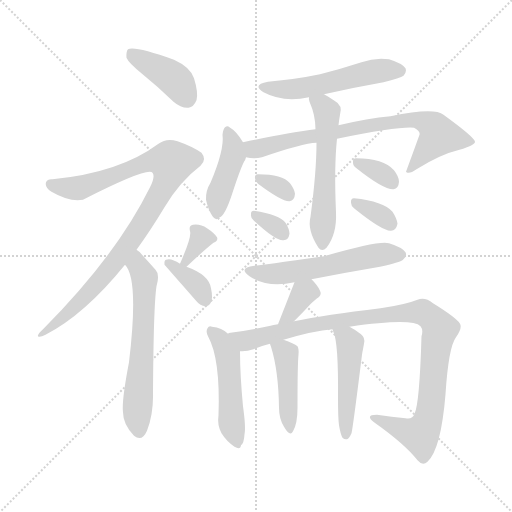
t = 0.00 s
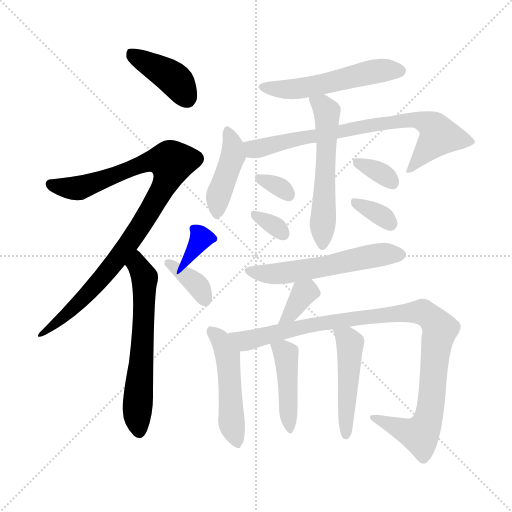
t = 2.51 s
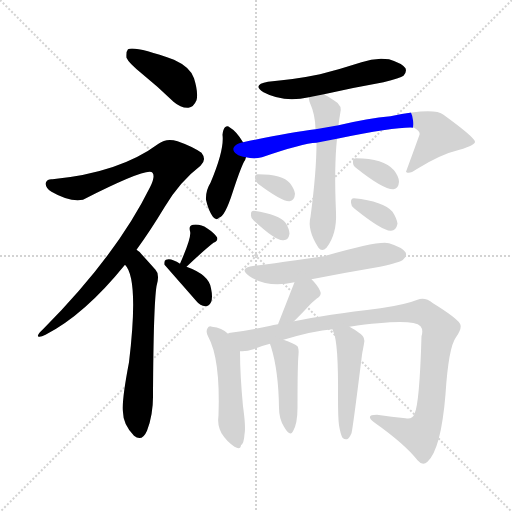
t = 5.01 s
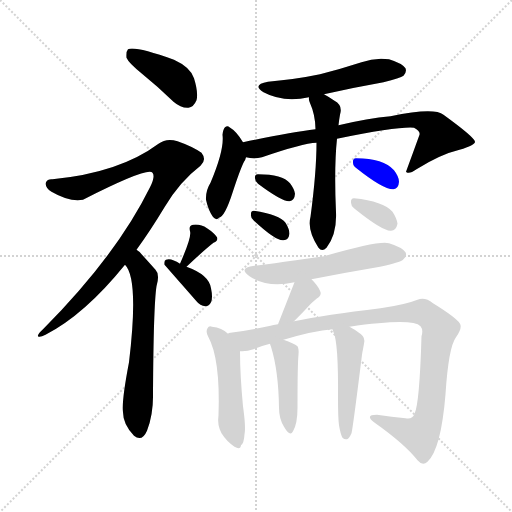
t = 7.51 s
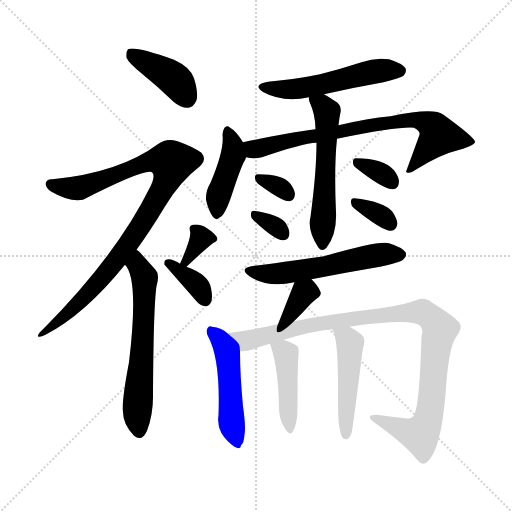
t = 10.02 s
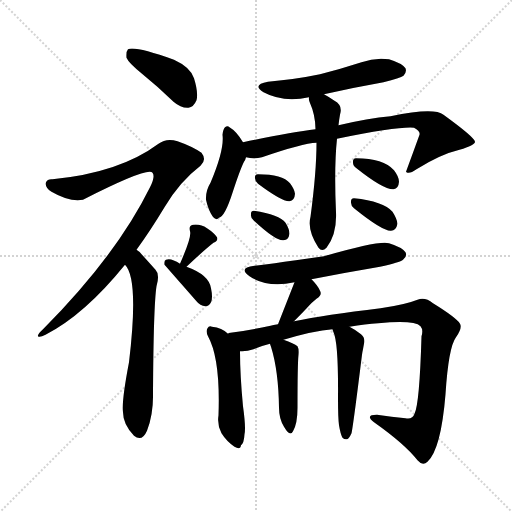
t = 12.52 s

The animated SVG that drew these frames (rendered in a browser with its animation timeline set to each time). Animation: 19 CSS @keyframes rules; one cycle of 12.52 s.

<svg version="1.1" viewBox="0 0 1024 1024" xmlns="http://www.w3.org/2000/svg">
  <g stroke="lightgray" stroke-dasharray="1,1" stroke-width="1" transform="scale(4, 4)">
    <line x1="0" y1="0" x2="256" y2="256"></line>
    <line x1="256" y1="0" x2="0" y2="256"></line>
    <line x1="128" y1="0" x2="128" y2="256"></line>
    <line x1="0" y1="128" x2="256" y2="128"></line>
  </g>
<g transform="scale(1, -1) translate(0, -900)">
   <style type="text/css">
    @keyframes keyframes0 {
      from {
       stroke: blue;
       stroke-dashoffset: 405;
       stroke-width: 128;
       }
       57% {
       animation-timing-function: step-end;
       stroke: blue;
       stroke-dashoffset: 0;
       stroke-width: 128;
       }
       to {
       stroke: black;
       stroke-width: 1024;
       }
       }
       #make-me-a-hanzi-animation-0 {
         animation: keyframes0 0.579590s both;
         animation-delay: 0.000000s;
         animation-timing-function: linear;
       }
    @keyframes keyframes1 {
      from {
       stroke: blue;
       stroke-dashoffset: 940;
       stroke-width: 128;
       }
       75% {
       animation-timing-function: step-end;
       stroke: blue;
       stroke-dashoffset: 0;
       stroke-width: 128;
       }
       to {
       stroke: black;
       stroke-width: 1024;
       }
       }
       #make-me-a-hanzi-animation-1 {
         animation: keyframes1 1.014974s both;
         animation-delay: 0.579590s;
         animation-timing-function: linear;
       }
    @keyframes keyframes2 {
      from {
       stroke: blue;
       stroke-dashoffset: 612;
       stroke-width: 128;
       }
       67% {
       animation-timing-function: step-end;
       stroke: blue;
       stroke-dashoffset: 0;
       stroke-width: 128;
       }
       to {
       stroke: black;
       stroke-width: 1024;
       }
       }
       #make-me-a-hanzi-animation-2 {
         animation: keyframes2 0.748047s both;
         animation-delay: 1.594564s;
         animation-timing-function: linear;
       }
    @keyframes keyframes3 {
      from {
       stroke: blue;
       stroke-dashoffset: 330;
       stroke-width: 128;
       }
       52% {
       animation-timing-function: step-end;
       stroke: blue;
       stroke-dashoffset: 0;
       stroke-width: 128;
       }
       to {
       stroke: black;
       stroke-width: 1024;
       }
       }
       #make-me-a-hanzi-animation-3 {
         animation: keyframes3 0.518555s both;
         animation-delay: 2.342611s;
         animation-timing-function: linear;
       }
    @keyframes keyframes4 {
      from {
       stroke: blue;
       stroke-dashoffset: 361;
       stroke-width: 128;
       }
       54% {
       animation-timing-function: step-end;
       stroke: blue;
       stroke-dashoffset: 0;
       stroke-width: 128;
       }
       to {
       stroke: black;
       stroke-width: 1024;
       }
       }
       #make-me-a-hanzi-animation-4 {
         animation: keyframes4 0.543783s both;
         animation-delay: 2.861165s;
         animation-timing-function: linear;
       }
    @keyframes keyframes5 {
      from {
       stroke: blue;
       stroke-dashoffset: 532;
       stroke-width: 128;
       }
       63% {
       animation-timing-function: step-end;
       stroke: blue;
       stroke-dashoffset: 0;
       stroke-width: 128;
       }
       to {
       stroke: black;
       stroke-width: 1024;
       }
       }
       #make-me-a-hanzi-animation-5 {
         animation: keyframes5 0.682943s both;
         animation-delay: 3.404948s;
         animation-timing-function: linear;
       }
    @keyframes keyframes6 {
      from {
       stroke: blue;
       stroke-dashoffset: 423;
       stroke-width: 128;
       }
       58% {
       animation-timing-function: step-end;
       stroke: blue;
       stroke-dashoffset: 0;
       stroke-width: 128;
       }
       to {
       stroke: black;
       stroke-width: 1024;
       }
       }
       #make-me-a-hanzi-animation-6 {
         animation: keyframes6 0.594238s both;
         animation-delay: 4.087891s;
         animation-timing-function: linear;
       }
    @keyframes keyframes7 {
      from {
       stroke: blue;
       stroke-dashoffset: 749;
       stroke-width: 128;
       }
       71% {
       animation-timing-function: step-end;
       stroke: blue;
       stroke-dashoffset: 0;
       stroke-width: 128;
       }
       to {
       stroke: black;
       stroke-width: 1024;
       }
       }
       #make-me-a-hanzi-animation-7 {
         animation: keyframes7 0.859538s both;
         animation-delay: 4.682129s;
         animation-timing-function: linear;
       }
    @keyframes keyframes8 {
      from {
       stroke: blue;
       stroke-dashoffset: 560;
       stroke-width: 128;
       }
       65% {
       animation-timing-function: step-end;
       stroke: blue;
       stroke-dashoffset: 0;
       stroke-width: 128;
       }
       to {
       stroke: black;
       stroke-width: 1024;
       }
       }
       #make-me-a-hanzi-animation-8 {
         animation: keyframes8 0.705729s both;
         animation-delay: 5.541667s;
         animation-timing-function: linear;
       }
    @keyframes keyframes9 {
      from {
       stroke: blue;
       stroke-dashoffset: 322;
       stroke-width: 128;
       }
       51% {
       animation-timing-function: step-end;
       stroke: blue;
       stroke-dashoffset: 0;
       stroke-width: 128;
       }
       to {
       stroke: black;
       stroke-width: 1024;
       }
       }
       #make-me-a-hanzi-animation-9 {
         animation: keyframes9 0.512044s both;
         animation-delay: 6.247396s;
         animation-timing-function: linear;
       }
    @keyframes keyframes10 {
      from {
       stroke: blue;
       stroke-dashoffset: 322;
       stroke-width: 128;
       }
       51% {
       animation-timing-function: step-end;
       stroke: blue;
       stroke-dashoffset: 0;
       stroke-width: 128;
       }
       to {
       stroke: black;
       stroke-width: 1024;
       }
       }
       #make-me-a-hanzi-animation-10 {
         animation: keyframes10 0.512044s both;
         animation-delay: 6.759440s;
         animation-timing-function: linear;
       }
    @keyframes keyframes11 {
      from {
       stroke: blue;
       stroke-dashoffset: 335;
       stroke-width: 128;
       }
       52% {
       animation-timing-function: step-end;
       stroke: blue;
       stroke-dashoffset: 0;
       stroke-width: 128;
       }
       to {
       stroke: black;
       stroke-width: 1024;
       }
       }
       #make-me-a-hanzi-animation-11 {
         animation: keyframes11 0.522624s both;
         animation-delay: 7.271484s;
         animation-timing-function: linear;
       }
    @keyframes keyframes12 {
      from {
       stroke: blue;
       stroke-dashoffset: 336;
       stroke-width: 128;
       }
       52% {
       animation-timing-function: step-end;
       stroke: blue;
       stroke-dashoffset: 0;
       stroke-width: 128;
       }
       to {
       stroke: black;
       stroke-width: 1024;
       }
       }
       #make-me-a-hanzi-animation-12 {
         animation: keyframes12 0.523438s both;
         animation-delay: 7.794108s;
         animation-timing-function: linear;
       }
    @keyframes keyframes13 {
      from {
       stroke: blue;
       stroke-dashoffset: 560;
       stroke-width: 128;
       }
       65% {
       animation-timing-function: step-end;
       stroke: blue;
       stroke-dashoffset: 0;
       stroke-width: 128;
       }
       to {
       stroke: black;
       stroke-width: 1024;
       }
       }
       #make-me-a-hanzi-animation-13 {
         animation: keyframes13 0.705729s both;
         animation-delay: 8.317546s;
         animation-timing-function: linear;
       }
    @keyframes keyframes14 {
      from {
       stroke: blue;
       stroke-dashoffset: 354;
       stroke-width: 128;
       }
       54% {
       animation-timing-function: step-end;
       stroke: blue;
       stroke-dashoffset: 0;
       stroke-width: 128;
       }
       to {
       stroke: black;
       stroke-width: 1024;
       }
       }
       #make-me-a-hanzi-animation-14 {
         animation: keyframes14 0.538086s both;
         animation-delay: 9.023275s;
         animation-timing-function: linear;
       }
    @keyframes keyframes15 {
      from {
       stroke: blue;
       stroke-dashoffset: 487;
       stroke-width: 128;
       }
       61% {
       animation-timing-function: step-end;
       stroke: blue;
       stroke-dashoffset: 0;
       stroke-width: 128;
       }
       to {
       stroke: black;
       stroke-width: 1024;
       }
       }
       #make-me-a-hanzi-animation-15 {
         animation: keyframes15 0.646322s both;
         animation-delay: 9.561361s;
         animation-timing-function: linear;
       }
    @keyframes keyframes16 {
      from {
       stroke: blue;
       stroke-dashoffset: 1012;
       stroke-width: 128;
       }
       77% {
       animation-timing-function: step-end;
       stroke: blue;
       stroke-dashoffset: 0;
       stroke-width: 128;
       }
       to {
       stroke: black;
       stroke-width: 1024;
       }
       }
       #make-me-a-hanzi-animation-16 {
         animation: keyframes16 1.073568s both;
         animation-delay: 10.207682s;
         animation-timing-function: linear;
       }
    @keyframes keyframes17 {
      from {
       stroke: blue;
       stroke-dashoffset: 434;
       stroke-width: 128;
       }
       59% {
       animation-timing-function: step-end;
       stroke: blue;
       stroke-dashoffset: 0;
       stroke-width: 128;
       }
       to {
       stroke: black;
       stroke-width: 1024;
       }
       }
       #make-me-a-hanzi-animation-17 {
         animation: keyframes17 0.603190s both;
         animation-delay: 11.281250s;
         animation-timing-function: linear;
       }
    @keyframes keyframes18 {
      from {
       stroke: blue;
       stroke-dashoffset: 477;
       stroke-width: 128;
       }
       61% {
       animation-timing-function: step-end;
       stroke: blue;
       stroke-dashoffset: 0;
       stroke-width: 128;
       }
       to {
       stroke: black;
       stroke-width: 1024;
       }
       }
       #make-me-a-hanzi-animation-18 {
         animation: keyframes18 0.638184s both;
         animation-delay: 11.884440s;
         animation-timing-function: linear;
       }
</style>
<path d="M 284.0 752.5 Q 315.0 727.5 347.0 696.5 Q 362.0 683.5 377.0 684.5 Q 387.0 685.5 393.0 699.5 Q 397.0 714.5 388.0 743.5 Q 381.0 765.5 348.0 780.5 Q 270.0 808.5 256.0 801.5 Q 252.0 797.5 253.0 784.5 Q 257.0 774.5 284.0 752.5 Z" fill="lightgray"></path> 
<path d="M 273.0 400.5 Q 300.0 437.5 329.0 485.5 Q 359.0 536.5 401.0 568.5 Q 414.0 580.5 403.0 594.5 Q 384.0 607.5 355.0 617.5 Q 333.0 624.5 317.0 612.5 Q 239.0 554.5 105.0 541.5 Q 95.0 542.5 92.0 535.5 Q 89.0 525.5 103.0 516.5 Q 139.0 495.5 166.0 500.5 Q 296.0 566.5 305.0 554.5 Q 311.0 547.5 300.0 525.5 Q 233.0 389.5 87.0 242.5 Q 74.0 230.5 76.0 227.5 Q 79.0 224.5 91.0 230.5 Q 169.0 270.5 250.0 370.5 L 273.0 400.5 Z" fill="lightgray"></path> 
<path d="M 250.0 370.5 Q 278.0 342.5 258.0 175.5 Q 243.0 97.5 246.0 75.5 Q 246.0 51.5 268.0 28.5 Q 284.0 15.5 294.0 38.5 Q 307.0 72.5 306.0 113.5 Q 307.0 288.5 313.0 327.5 Q 320.0 351.5 311.0 360.5 Q 295.0 378.5 284.0 390.5 Q 280.0 396.5 273.0 400.5 C 250.0 419.5 233.0 395.5 250.0 370.5 Z" fill="lightgray"></path> 
<path d="M 373.0 366.5 Q 409.0 400.5 427.0 414.5 Q 437.0 418.5 434.0 425.5 Q 428.0 434.5 414.0 443.5 Q 401.0 452.5 386.0 450.5 Q 377.0 449.5 380.0 437.5 Q 384.0 427.5 360.0 372.5 C 348.0 344.5 351.0 345.5 373.0 366.5 Z" fill="lightgray"></path> 
<path d="M 360.0 372.5 Q 342.0 384.5 332.0 380.5 Q 328.0 379.5 329.0 370.5 L 393.0 297.5 Q 400.0 288.5 411.0 287.5 Q 418.0 287.5 422.0 295.5 Q 426.0 304.5 422.0 323.5 Q 418.0 350.5 373.0 366.5 L 360.0 372.5 Z" fill="lightgray"></path> 
<path d="M 648.0 711.5 Q 705.0 724.5 767.0 735.5 Q 801.0 744.5 807.0 748.5 Q 814.0 755.5 811.0 763.5 Q 804.0 773.5 778.0 781.5 Q 750.0 785.5 723.0 775.5 Q 683.0 762.5 640.0 751.5 Q 592.0 741.5 536.0 736.5 Q 503.0 730.5 527.0 715.5 Q 566.0 694.5 618.0 705.5 L 648.0 711.5 Z" fill="lightgray"></path> 
<path d="M 486.0 615.5 Q 473.0 637.5 459.0 645.5 Q 455.0 649.5 450.0 645.5 Q 446.0 641.5 445.0 630.5 Q 449.0 600.5 421.0 534.5 Q 411.0 518.5 412.0 500.5 Q 416.0 481.5 425.0 467.5 Q 432.0 457.5 438.0 464.5 Q 450.0 467.5 465.0 514.5 Q 480.0 560.5 488.0 576.5 Q 491.0 580.5 492.0 585.5 C 497.0 598.5 497.0 598.5 486.0 615.5 Z" fill="lightgray"></path> 
<path d="M 674.0 622.5 Q 798.0 647.5 828.0 644.5 Q 841.0 637.5 839.0 630.5 Q 826.0 594.5 812.0 556.5 L 813.0 555.5 Q 819.0 551.5 833.0 561.5 Q 881.0 591.5 919.0 600.5 Q 950.0 609.5 950.0 616.5 Q 949.0 625.5 887.0 670.5 Q 868.0 685.5 781.0 667.5 Q 736.0 663.5 677.0 649.5 L 631.0 641.5 Q 580.0 635.5 486.0 615.5 C 457.0 609.5 462.0 589.5 492.0 585.5 Q 508.0 581.5 524.0 585.5 Q 605.0 613.5 633.0 614.5 L 674.0 622.5 Z" fill="lightgray"></path> 
<path d="M 633.0 614.5 Q 633.0 556.5 621.0 466.5 Q 614.0 439.5 637.0 404.5 Q 644.0 395.5 653.0 404.5 Q 674.0 431.5 672.0 475.5 Q 668.0 565.5 674.0 622.5 L 677.0 649.5 Q 678.0 659.5 680.0 670.5 Q 686.0 689.5 669.0 698.5 Q 659.0 705.5 648.0 711.5 C 622.0 726.5 615.0 730.5 618.0 705.5 Q 617.0 702.5 619.0 696.5 Q 631.0 669.5 631.0 641.5 L 633.0 614.5 Z" fill="lightgray"></path> 
<path d="M 516.0 532.5 Q 564.0 496.5 579.0 497.5 Q 589.0 498.5 590.0 512.5 Q 589.0 521.5 580.0 533.5 Q 565.0 551.5 516.0 551.5 Q 509.0 551.5 510.0 543.5 Q 510.0 537.5 516.0 532.5 Z" fill="lightgray"></path> 
<path d="M 507.0 459.5 Q 552.0 417.5 567.0 419.5 Q 577.0 419.5 579.0 432.5 Q 579.0 441.5 571.0 454.5 Q 559.0 470.5 508.0 478.5 Q 501.0 478.5 502.0 470.5 Q 501.0 464.5 507.0 459.5 Z" fill="lightgray"></path> 
<path d="M 713.0 563.5 Q 767.0 520.5 787.0 521.5 Q 797.0 522.5 798.0 536.5 Q 798.0 546.5 788.0 559.5 Q 767.0 583.5 712.0 583.5 Q 705.0 583.5 706.0 574.5 Q 706.0 568.5 713.0 563.5 Z" fill="lightgray"></path> 
<path d="M 708.0 483.5 Q 765.0 437.5 782.0 438.5 Q 792.0 438.5 795.0 452.5 Q 794.0 462.5 785.0 476.5 Q 767.0 497.5 708.0 503.5 Q 701.0 503.5 702.0 494.5 Q 702.0 488.5 708.0 483.5 Z" fill="lightgray"></path> 
<path d="M 623.0 341.5 Q 689.0 354.5 760.0 366.5 Q 800.0 375.5 806.0 380.5 Q 815.0 387.5 811.0 395.5 Q 804.0 405.5 778.0 413.5 Q 759.0 419.5 648.0 387.5 Q 521.0 369.5 509.0 368.5 Q 475.0 364.5 499.0 347.5 Q 535.0 323.5 589.0 335.5 L 623.0 341.5 Z" fill="lightgray"></path> 
<path d="M 588.0 257.5 Q 607.0 276.5 617.0 287.5 Q 623.0 294.5 633.0 302.5 Q 645.0 309.5 640.0 318.5 Q 636.0 328.5 623.0 341.5 C 602.0 363.5 600.0 363.5 589.0 335.5 L 556.0 251.5 C 545.0 223.5 567.0 236.5 588.0 257.5 Z" fill="lightgray"></path> 
<path d="M 456.0 232.5 Q 444.0 244.5 424.0 246.5 Q 418.0 249.5 415.0 243.5 Q 411.0 237.5 416.0 227.5 Q 441.0 182.5 437.0 69.5 Q 434.0 50.5 443.0 33.5 Q 453.0 17.5 469.0 6.5 Q 481.0 -0.5 482.0 9.5 Q 488.0 13.5 489.0 31.5 Q 492.0 44.5 486.0 87.5 Q 480.0 150.5 480.0 197.5 C 480.0 212.5 479.0 213.5 456.0 232.5 Z" fill="lightgray"></path> 
<path d="M 699.0 246.5 Q 825.0 264.5 841.0 247.5 Q 847.0 240.5 843.0 227.5 Q 839.0 91.5 829.0 72.5 Q 825.0 60.5 811.0 63.5 Q 784.0 66.5 754.0 70.5 Q 729.0 70.5 748.0 55.5 Q 809.0 12.5 835.0 -20.5 Q 845.0 -32.5 855.0 -23.5 Q 882.0 1.5 891.0 111.5 Q 897.0 205.5 912.0 225.5 Q 925.0 244.5 920.0 252.5 Q 913.0 264.5 866.0 293.5 Q 850.0 306.5 835.0 300.5 Q 810.0 290.5 761.0 283.5 Q 650.0 270.5 588.0 257.5 L 556.0 251.5 Q 546.0 250.5 541.0 248.5 Q 495.0 238.5 461.0 234.5 Q 457.0 234.5 456.0 232.5 C 427.0 226.5 450.0 193.5 480.0 197.5 Q 493.0 196.5 507.0 201.5 Q 520.0 207.5 540.0 212.5 L 567.0 220.5 Q 627.0 238.5 665.0 241.5 L 699.0 246.5 Z" fill="lightgray"></path> 
<path d="M 540.0 212.5 Q 540.0 211.5 542.0 206.5 Q 557.0 158.5 558.0 84.5 Q 558.0 62.5 568.0 46.5 Q 580.0 25.5 586.0 37.5 Q 595.0 52.5 595.0 84.5 Q 595.0 172.5 597.0 190.5 Q 598.0 202.5 595.0 207.5 Q 588.0 213.5 567.0 220.5 C 539.0 230.5 533.0 232.5 540.0 212.5 Z" fill="lightgray"></path> 
<path d="M 678.0 49.5 Q 681.0 31.5 685.0 24.5 Q 689.0 20.5 694.0 21.5 Q 698.0 22.5 703.0 33.5 Q 706.0 45.5 724.0 190.5 Q 725.0 197.5 726.0 201.5 Q 727.0 207.5 728.0 212.5 Q 731.0 224.5 722.0 231.5 Q 709.0 241.5 699.0 246.5 C 673.0 261.5 655.0 269.5 665.0 241.5 Q 665.0 240.5 667.0 235.5 Q 677.0 214.5 676.0 104.5 Q 676.0 64.5 678.0 49.5 Z" fill="lightgray"></path> 
      <clipPath id="make-me-a-hanzi-clip-0">
      <path d="M 284.0 752.5 Q 315.0 727.5 347.0 696.5 Q 362.0 683.5 377.0 684.5 Q 387.0 685.5 393.0 699.5 Q 397.0 714.5 388.0 743.5 Q 381.0 765.5 348.0 780.5 Q 270.0 808.5 256.0 801.5 Q 252.0 797.5 253.0 784.5 Q 257.0 774.5 284.0 752.5 Z" fill="lightgray"></path>
      </clipPath>
      <path clip-path="url(#make-me-a-hanzi-clip-0)" d="M 261.0 795.5 L 349.0 741.5 L 374.0 703.5 " fill="none" id="make-me-a-hanzi-animation-0" stroke-dasharray="277 554" stroke-linecap="round"></path>

      <clipPath id="make-me-a-hanzi-clip-1">
      <path d="M 273.0 400.5 Q 300.0 437.5 329.0 485.5 Q 359.0 536.5 401.0 568.5 Q 414.0 580.5 403.0 594.5 Q 384.0 607.5 355.0 617.5 Q 333.0 624.5 317.0 612.5 Q 239.0 554.5 105.0 541.5 Q 95.0 542.5 92.0 535.5 Q 89.0 525.5 103.0 516.5 Q 139.0 495.5 166.0 500.5 Q 296.0 566.5 305.0 554.5 Q 311.0 547.5 300.0 525.5 Q 233.0 389.5 87.0 242.5 Q 74.0 230.5 76.0 227.5 Q 79.0 224.5 91.0 230.5 Q 169.0 270.5 250.0 370.5 L 273.0 400.5 Z" fill="lightgray"></path>
      </clipPath>
      <path clip-path="url(#make-me-a-hanzi-clip-1)" d="M 102.0 531.5 L 142.0 523.5 L 169.0 525.5 L 300.0 576.5 L 332.0 579.5 L 343.0 571.5 L 332.0 534.5 L 307.0 489.5 L 219.0 361.5 L 145.0 281.5 L 85.0 235.5 " fill="none" id="make-me-a-hanzi-animation-1" stroke-dasharray="812 1624" stroke-linecap="round"></path>

      <clipPath id="make-me-a-hanzi-clip-2">
      <path d="M 250.0 370.5 Q 278.0 342.5 258.0 175.5 Q 243.0 97.5 246.0 75.5 Q 246.0 51.5 268.0 28.5 Q 284.0 15.5 294.0 38.5 Q 307.0 72.5 306.0 113.5 Q 307.0 288.5 313.0 327.5 Q 320.0 351.5 311.0 360.5 Q 295.0 378.5 284.0 390.5 Q 280.0 396.5 273.0 400.5 C 250.0 419.5 233.0 395.5 250.0 370.5 Z" fill="lightgray"></path>
      </clipPath>
      <path clip-path="url(#make-me-a-hanzi-clip-2)" d="M 275.0 391.5 L 275.0 369.5 L 289.0 344.5 L 274.0 72.5 L 279.0 39.5 " fill="none" id="make-me-a-hanzi-animation-2" stroke-dasharray="484 968" stroke-linecap="round"></path>

      <clipPath id="make-me-a-hanzi-clip-3">
      <path d="M 373.0 366.5 Q 409.0 400.5 427.0 414.5 Q 437.0 418.5 434.0 425.5 Q 428.0 434.5 414.0 443.5 Q 401.0 452.5 386.0 450.5 Q 377.0 449.5 380.0 437.5 Q 384.0 427.5 360.0 372.5 C 348.0 344.5 351.0 345.5 373.0 366.5 Z" fill="lightgray"></path>
      </clipPath>
      <path clip-path="url(#make-me-a-hanzi-clip-3)" d="M 424.0 424.5 L 401.0 420.5 L 371.0 379.5 " fill="none" id="make-me-a-hanzi-animation-3" stroke-dasharray="202 404" stroke-linecap="round"></path>

      <clipPath id="make-me-a-hanzi-clip-4">
      <path d="M 360.0 372.5 Q 342.0 384.5 332.0 380.5 Q 328.0 379.5 329.0 370.5 L 393.0 297.5 Q 400.0 288.5 411.0 287.5 Q 418.0 287.5 422.0 295.5 Q 426.0 304.5 422.0 323.5 Q 418.0 350.5 373.0 366.5 L 360.0 372.5 Z" fill="lightgray"></path>
      </clipPath>
      <path clip-path="url(#make-me-a-hanzi-clip-4)" d="M 338.0 373.5 L 393.0 331.5 L 410.0 300.5 " fill="none" id="make-me-a-hanzi-animation-4" stroke-dasharray="233 466" stroke-linecap="round"></path>

      <clipPath id="make-me-a-hanzi-clip-5">
      <path d="M 648.0 711.5 Q 705.0 724.5 767.0 735.5 Q 801.0 744.5 807.0 748.5 Q 814.0 755.5 811.0 763.5 Q 804.0 773.5 778.0 781.5 Q 750.0 785.5 723.0 775.5 Q 683.0 762.5 640.0 751.5 Q 592.0 741.5 536.0 736.5 Q 503.0 730.5 527.0 715.5 Q 566.0 694.5 618.0 705.5 L 648.0 711.5 Z" fill="lightgray"></path>
      </clipPath>
      <path clip-path="url(#make-me-a-hanzi-clip-5)" d="M 529.0 727.5 L 565.0 720.5 L 606.0 723.5 L 747.0 757.5 L 800.0 758.5 " fill="none" id="make-me-a-hanzi-animation-5" stroke-dasharray="404 808" stroke-linecap="round"></path>

      <clipPath id="make-me-a-hanzi-clip-6">
      <path d="M 486.0 615.5 Q 473.0 637.5 459.0 645.5 Q 455.0 649.5 450.0 645.5 Q 446.0 641.5 445.0 630.5 Q 449.0 600.5 421.0 534.5 Q 411.0 518.5 412.0 500.5 Q 416.0 481.5 425.0 467.5 Q 432.0 457.5 438.0 464.5 Q 450.0 467.5 465.0 514.5 Q 480.0 560.5 488.0 576.5 Q 491.0 580.5 492.0 585.5 C 497.0 598.5 497.0 598.5 486.0 615.5 Z" fill="lightgray"></path>
      </clipPath>
      <path clip-path="url(#make-me-a-hanzi-clip-6)" d="M 455.0 635.5 L 466.0 611.5 L 466.0 589.5 L 436.0 505.5 L 434.0 476.5 " fill="none" id="make-me-a-hanzi-animation-6" stroke-dasharray="295 590" stroke-linecap="round"></path>

      <clipPath id="make-me-a-hanzi-clip-7">
      <path d="M 674.0 622.5 Q 798.0 647.5 828.0 644.5 Q 841.0 637.5 839.0 630.5 Q 826.0 594.5 812.0 556.5 L 813.0 555.5 Q 819.0 551.5 833.0 561.5 Q 881.0 591.5 919.0 600.5 Q 950.0 609.5 950.0 616.5 Q 949.0 625.5 887.0 670.5 Q 868.0 685.5 781.0 667.5 Q 736.0 663.5 677.0 649.5 L 631.0 641.5 Q 580.0 635.5 486.0 615.5 C 457.0 609.5 462.0 589.5 492.0 585.5 Q 508.0 581.5 524.0 585.5 Q 605.0 613.5 633.0 614.5 L 674.0 622.5 Z" fill="lightgray"></path>
      </clipPath>
      <path clip-path="url(#make-me-a-hanzi-clip-7)" d="M 497.0 609.5 L 508.0 601.5 L 528.0 604.5 L 720.0 646.5 L 836.0 660.5 L 862.0 649.5 L 878.0 628.5 L 817.0 560.5 " fill="none" id="make-me-a-hanzi-animation-7" stroke-dasharray="621 1242" stroke-linecap="round"></path>

      <clipPath id="make-me-a-hanzi-clip-8">
      <path d="M 633.0 614.5 Q 633.0 556.5 621.0 466.5 Q 614.0 439.5 637.0 404.5 Q 644.0 395.5 653.0 404.5 Q 674.0 431.5 672.0 475.5 Q 668.0 565.5 674.0 622.5 L 677.0 649.5 Q 678.0 659.5 680.0 670.5 Q 686.0 689.5 669.0 698.5 Q 659.0 705.5 648.0 711.5 C 622.0 726.5 615.0 730.5 618.0 705.5 Q 617.0 702.5 619.0 696.5 Q 631.0 669.5 631.0 641.5 L 633.0 614.5 Z" fill="lightgray"></path>
      </clipPath>
      <path clip-path="url(#make-me-a-hanzi-clip-8)" d="M 627.0 701.5 L 654.0 676.5 L 645.0 409.5 " fill="none" id="make-me-a-hanzi-animation-8" stroke-dasharray="432 864" stroke-linecap="round"></path>

      <clipPath id="make-me-a-hanzi-clip-9">
      <path d="M 516.0 532.5 Q 564.0 496.5 579.0 497.5 Q 589.0 498.5 590.0 512.5 Q 589.0 521.5 580.0 533.5 Q 565.0 551.5 516.0 551.5 Q 509.0 551.5 510.0 543.5 Q 510.0 537.5 516.0 532.5 Z" fill="lightgray"></path>
      </clipPath>
      <path clip-path="url(#make-me-a-hanzi-clip-9)" d="M 520.0 542.5 L 559.0 525.5 L 577.0 510.5 " fill="none" id="make-me-a-hanzi-animation-9" stroke-dasharray="194 388" stroke-linecap="round"></path>

      <clipPath id="make-me-a-hanzi-clip-10">
      <path d="M 507.0 459.5 Q 552.0 417.5 567.0 419.5 Q 577.0 419.5 579.0 432.5 Q 579.0 441.5 571.0 454.5 Q 559.0 470.5 508.0 478.5 Q 501.0 478.5 502.0 470.5 Q 501.0 464.5 507.0 459.5 Z" fill="lightgray"></path>
      </clipPath>
      <path clip-path="url(#make-me-a-hanzi-clip-10)" d="M 513.0 468.5 L 551.0 447.5 L 567.0 431.5 " fill="none" id="make-me-a-hanzi-animation-10" stroke-dasharray="194 388" stroke-linecap="round"></path>

      <clipPath id="make-me-a-hanzi-clip-11">
      <path d="M 713.0 563.5 Q 767.0 520.5 787.0 521.5 Q 797.0 522.5 798.0 536.5 Q 798.0 546.5 788.0 559.5 Q 767.0 583.5 712.0 583.5 Q 705.0 583.5 706.0 574.5 Q 706.0 568.5 713.0 563.5 Z" fill="lightgray"></path>
      </clipPath>
      <path clip-path="url(#make-me-a-hanzi-clip-11)" d="M 717.0 573.5 L 752.0 559.5 L 785.0 534.5 " fill="none" id="make-me-a-hanzi-animation-11" stroke-dasharray="207 414" stroke-linecap="round"></path>

      <clipPath id="make-me-a-hanzi-clip-12">
      <path d="M 708.0 483.5 Q 765.0 437.5 782.0 438.5 Q 792.0 438.5 795.0 452.5 Q 794.0 462.5 785.0 476.5 Q 767.0 497.5 708.0 503.5 Q 701.0 503.5 702.0 494.5 Q 702.0 488.5 708.0 483.5 Z" fill="lightgray"></path>
      </clipPath>
      <path clip-path="url(#make-me-a-hanzi-clip-12)" d="M 713.0 493.5 L 755.0 473.5 L 781.0 452.5 " fill="none" id="make-me-a-hanzi-animation-12" stroke-dasharray="208 416" stroke-linecap="round"></path>

      <clipPath id="make-me-a-hanzi-clip-13">
      <path d="M 623.0 341.5 Q 689.0 354.5 760.0 366.5 Q 800.0 375.5 806.0 380.5 Q 815.0 387.5 811.0 395.5 Q 804.0 405.5 778.0 413.5 Q 759.0 419.5 648.0 387.5 Q 521.0 369.5 509.0 368.5 Q 475.0 364.5 499.0 347.5 Q 535.0 323.5 589.0 335.5 L 623.0 341.5 Z" fill="lightgray"></path>
      </clipPath>
      <path clip-path="url(#make-me-a-hanzi-clip-13)" d="M 501.0 359.5 L 524.0 352.5 L 562.0 352.5 L 740.0 387.5 L 800.0 390.5 " fill="none" id="make-me-a-hanzi-animation-13" stroke-dasharray="432 864" stroke-linecap="round"></path>

      <clipPath id="make-me-a-hanzi-clip-14">
      <path d="M 588.0 257.5 Q 607.0 276.5 617.0 287.5 Q 623.0 294.5 633.0 302.5 Q 645.0 309.5 640.0 318.5 Q 636.0 328.5 623.0 341.5 C 602.0 363.5 600.0 363.5 589.0 335.5 L 556.0 251.5 C 545.0 223.5 567.0 236.5 588.0 257.5 Z" fill="lightgray"></path>
      </clipPath>
      <path clip-path="url(#make-me-a-hanzi-clip-14)" d="M 630.0 313.5 L 607.0 313.5 L 583.0 273.5 L 560.0 257.5 " fill="none" id="make-me-a-hanzi-animation-14" stroke-dasharray="226 452" stroke-linecap="round"></path>

      <clipPath id="make-me-a-hanzi-clip-15">
      <path d="M 456.0 232.5 Q 444.0 244.5 424.0 246.5 Q 418.0 249.5 415.0 243.5 Q 411.0 237.5 416.0 227.5 Q 441.0 182.5 437.0 69.5 Q 434.0 50.5 443.0 33.5 Q 453.0 17.5 469.0 6.5 Q 481.0 -0.5 482.0 9.5 Q 488.0 13.5 489.0 31.5 Q 492.0 44.5 486.0 87.5 Q 480.0 150.5 480.0 197.5 C 480.0 212.5 479.0 213.5 456.0 232.5 Z" fill="lightgray"></path>
      </clipPath>
      <path clip-path="url(#make-me-a-hanzi-clip-15)" d="M 422.0 238.5 L 444.0 215.5 L 455.0 189.5 L 463.0 55.5 L 473.0 20.5 " fill="none" id="make-me-a-hanzi-animation-15" stroke-dasharray="359 718" stroke-linecap="round"></path>

      <clipPath id="make-me-a-hanzi-clip-16">
      <path d="M 699.0 246.5 Q 825.0 264.5 841.0 247.5 Q 847.0 240.5 843.0 227.5 Q 839.0 91.5 829.0 72.5 Q 825.0 60.5 811.0 63.5 Q 784.0 66.5 754.0 70.5 Q 729.0 70.5 748.0 55.5 Q 809.0 12.5 835.0 -20.5 Q 845.0 -32.5 855.0 -23.5 Q 882.0 1.5 891.0 111.5 Q 897.0 205.5 912.0 225.5 Q 925.0 244.5 920.0 252.5 Q 913.0 264.5 866.0 293.5 Q 850.0 306.5 835.0 300.5 Q 810.0 290.5 761.0 283.5 Q 650.0 270.5 588.0 257.5 L 556.0 251.5 Q 546.0 250.5 541.0 248.5 Q 495.0 238.5 461.0 234.5 Q 457.0 234.5 456.0 232.5 C 427.0 226.5 450.0 193.5 480.0 197.5 Q 493.0 196.5 507.0 201.5 Q 520.0 207.5 540.0 212.5 L 567.0 220.5 Q 627.0 238.5 665.0 241.5 L 699.0 246.5 Z" fill="lightgray"></path>
      </clipPath>
      <path clip-path="url(#make-me-a-hanzi-clip-16)" d="M 461.0 227.5 L 490.0 218.5 L 664.0 257.5 L 846.0 275.5 L 861.0 266.5 L 880.0 240.5 L 869.0 188.5 L 861.0 80.5 L 850.0 45.5 L 840.0 30.5 L 748.0 64.5 " fill="none" id="make-me-a-hanzi-animation-16" stroke-dasharray="884 1768" stroke-linecap="round"></path>

      <clipPath id="make-me-a-hanzi-clip-17">
      <path d="M 540.0 212.5 Q 540.0 211.5 542.0 206.5 Q 557.0 158.5 558.0 84.5 Q 558.0 62.5 568.0 46.5 Q 580.0 25.5 586.0 37.5 Q 595.0 52.5 595.0 84.5 Q 595.0 172.5 597.0 190.5 Q 598.0 202.5 595.0 207.5 Q 588.0 213.5 567.0 220.5 C 539.0 230.5 533.0 232.5 540.0 212.5 Z" fill="lightgray"></path>
      </clipPath>
      <path clip-path="url(#make-me-a-hanzi-clip-17)" d="M 548.0 211.5 L 572.0 189.5 L 578.0 44.5 " fill="none" id="make-me-a-hanzi-animation-17" stroke-dasharray="306 612" stroke-linecap="round"></path>

      <clipPath id="make-me-a-hanzi-clip-18">
      <path d="M 678.0 49.5 Q 681.0 31.5 685.0 24.5 Q 689.0 20.5 694.0 21.5 Q 698.0 22.5 703.0 33.5 Q 706.0 45.5 724.0 190.5 Q 725.0 197.5 726.0 201.5 Q 727.0 207.5 728.0 212.5 Q 731.0 224.5 722.0 231.5 Q 709.0 241.5 699.0 246.5 C 673.0 261.5 655.0 269.5 665.0 241.5 Q 665.0 240.5 667.0 235.5 Q 677.0 214.5 676.0 104.5 Q 676.0 64.5 678.0 49.5 Z" fill="lightgray"></path>
      </clipPath>
      <path clip-path="url(#make-me-a-hanzi-clip-18)" d="M 671.0 240.5 L 700.0 214.5 L 693.0 32.5 " fill="none" id="make-me-a-hanzi-animation-18" stroke-dasharray="349 698" stroke-linecap="round"></path>

</g>
</svg>
